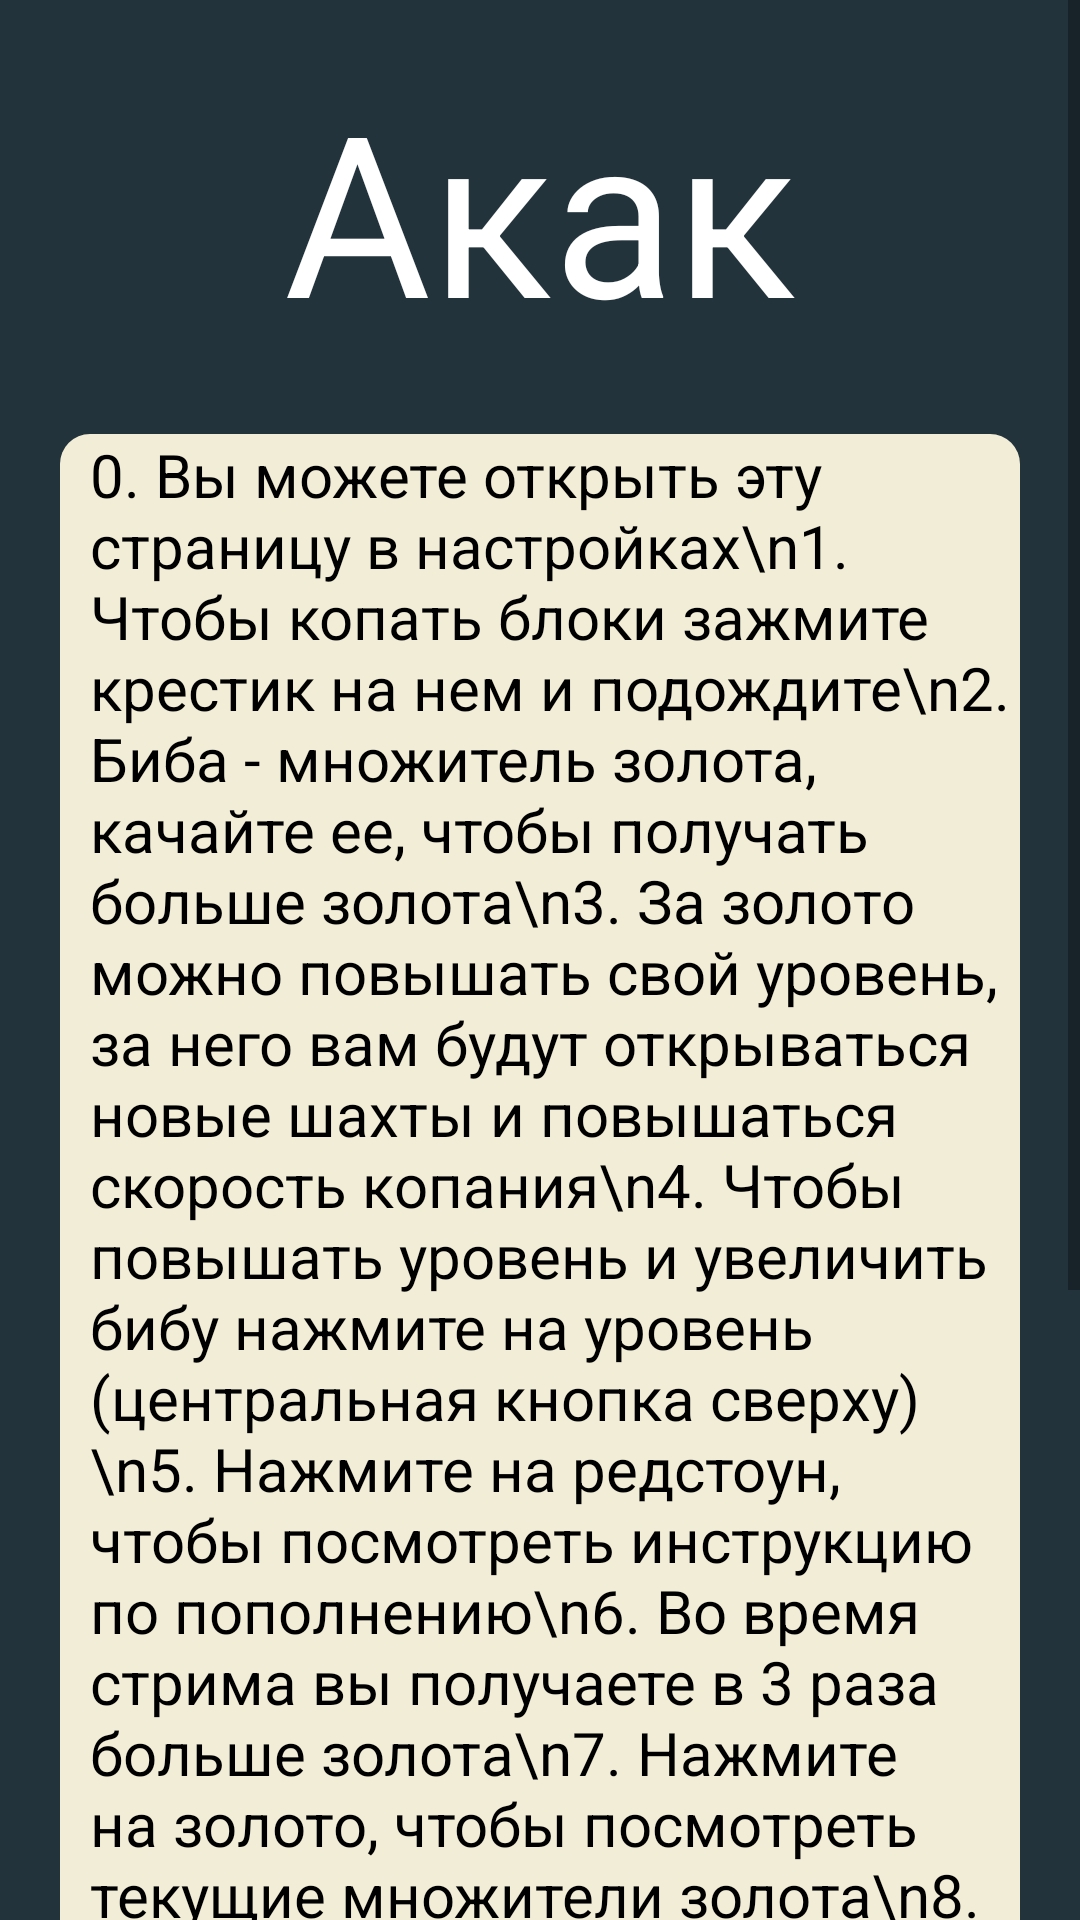

Produce the Android XML layout that renders to this screen, including the resource entries it uses.
<!-- AndroidManifest.xml: application theme Theme.BasaltMiner -->
<!-- res/layout/howto_menu.xml -->
<?xml version="1.0" encoding="utf-8"?>
<LinearLayout xmlns:android="http://schemas.android.com/apk/res/android"
    xmlns:app="http://schemas.android.com/apk/res-auto"
    android:id="@+id/howto_menu"
    android:layout_width="match_parent"
    android:layout_height="match_parent"
    android:background="#22333b"
    android:orientation="vertical"
    app:behavior_hideable="true"
    app:behavior_peekHeight="0dp"
    app:layout_behavior="android.support.design.widget.BottomSheetBehavior">

    <ScrollView
        android:id="@+id/lm_scroll"
        android:layout_width="match_parent"
        android:layout_height="match_parent">

        <LinearLayout
            android:id="@+id/lm_container"
            android:layout_width="match_parent"
            android:layout_height="wrap_content"
            android:orientation="vertical">

            <TextView
                android:layout_width="match_parent"
                android:layout_height="wrap_content"
                android:layout_marginTop="20dp"
                android:gravity="center_horizontal"
                android:text="Акак"
                android:textColor="@android:color/white"
                android:textSize="75dp" />

            <LinearLayout
                android:layout_width="match_parent"
                android:layout_height="wrap_content"
                android:layout_marginTop="25dp"
                android:background="@drawable/menu_bg"
                android:gravity="center_horizontal"
                android:orientation="horizontal"
                android:paddingLeft="20dp"
                android:paddingRight="20dp">

                <TextView
                    android:id="@+id/gm_boostInfo"
                    android:layout_width="match_parent"
                    android:layout_height="wrap_content"
                    android:paddingLeft="10dp"
                    android:text="0. Вы можете открыть эту страницу в настройках\n1. Чтобы копать блоки зажмите крестик на нем и подождите\n2. Биба - множитель золота, качайте ее, чтобы получать больше золота\n3. За золото можно повышать свой уровень, за него вам будут открываться новые шахты и повышаться скорость копания\n4. Чтобы повышать уровень и увеличить бибу нажмите на уровень (центральная кнопка сверху)\n5. Нажмите на редстоун, чтобы посмотреть инструкцию по пополнению\n6. Во время стрима вы получаете в 3 раза больше золота\n7. Нажмите на золото, чтобы посмотреть текущие множители золота\n8. Также за золото и редстоун вы можете покупать стримеров, которые постоянно приносят вам прибыль золота\n9. За уровень вам даются поинты, за них вы можете повышать свои характеристики\n10. С 10 уровня вы можете учавствовать в дуэлях, на их исход влияют характеристики\n11. Победа в дуэли засчитывается только если разница в уровнях меньше, чем в 1.5 раза\n"
                    android:textColor="@android:color/black"
                    android:textSize="20dp" />
            </LinearLayout>

        </LinearLayout>

    </ScrollView>
</LinearLayout>
<!-- resources referenced by this layout -->
<resources>
  <!-- drawable menu_bg (drawable) -->
  <?xml version="1.0" encoding="UTF-8"?>
  <layer-list xmlns:android="http://schemas.android.com/apk/res/android">
  <item
      android:left="20dp"
      android:right="20dp"
      android:id="@+id/menu_bg_item">
  
      <shape>
          <solid android:color="#f2edd7" />
          <corners android:radius="10dp"/>
      </shape>
  </item>
  </layer-list>
  <style name="Theme.BasaltMiner" parent="Theme.AppCompat.Light.NoActionBar">
          
          <item name="colorPrimary">@color/purple_500</item>
          <item name="colorPrimaryDark">@color/purple_700</item>
          <item name="colorAccent">@color/teal_200</item>
          
      </style>
  <color name="purple_500">#FF6200EE</color>
  <color name="purple_700">#FF3700B3</color>
  <color name="teal_200">#FF03DAC5</color>
</resources>
